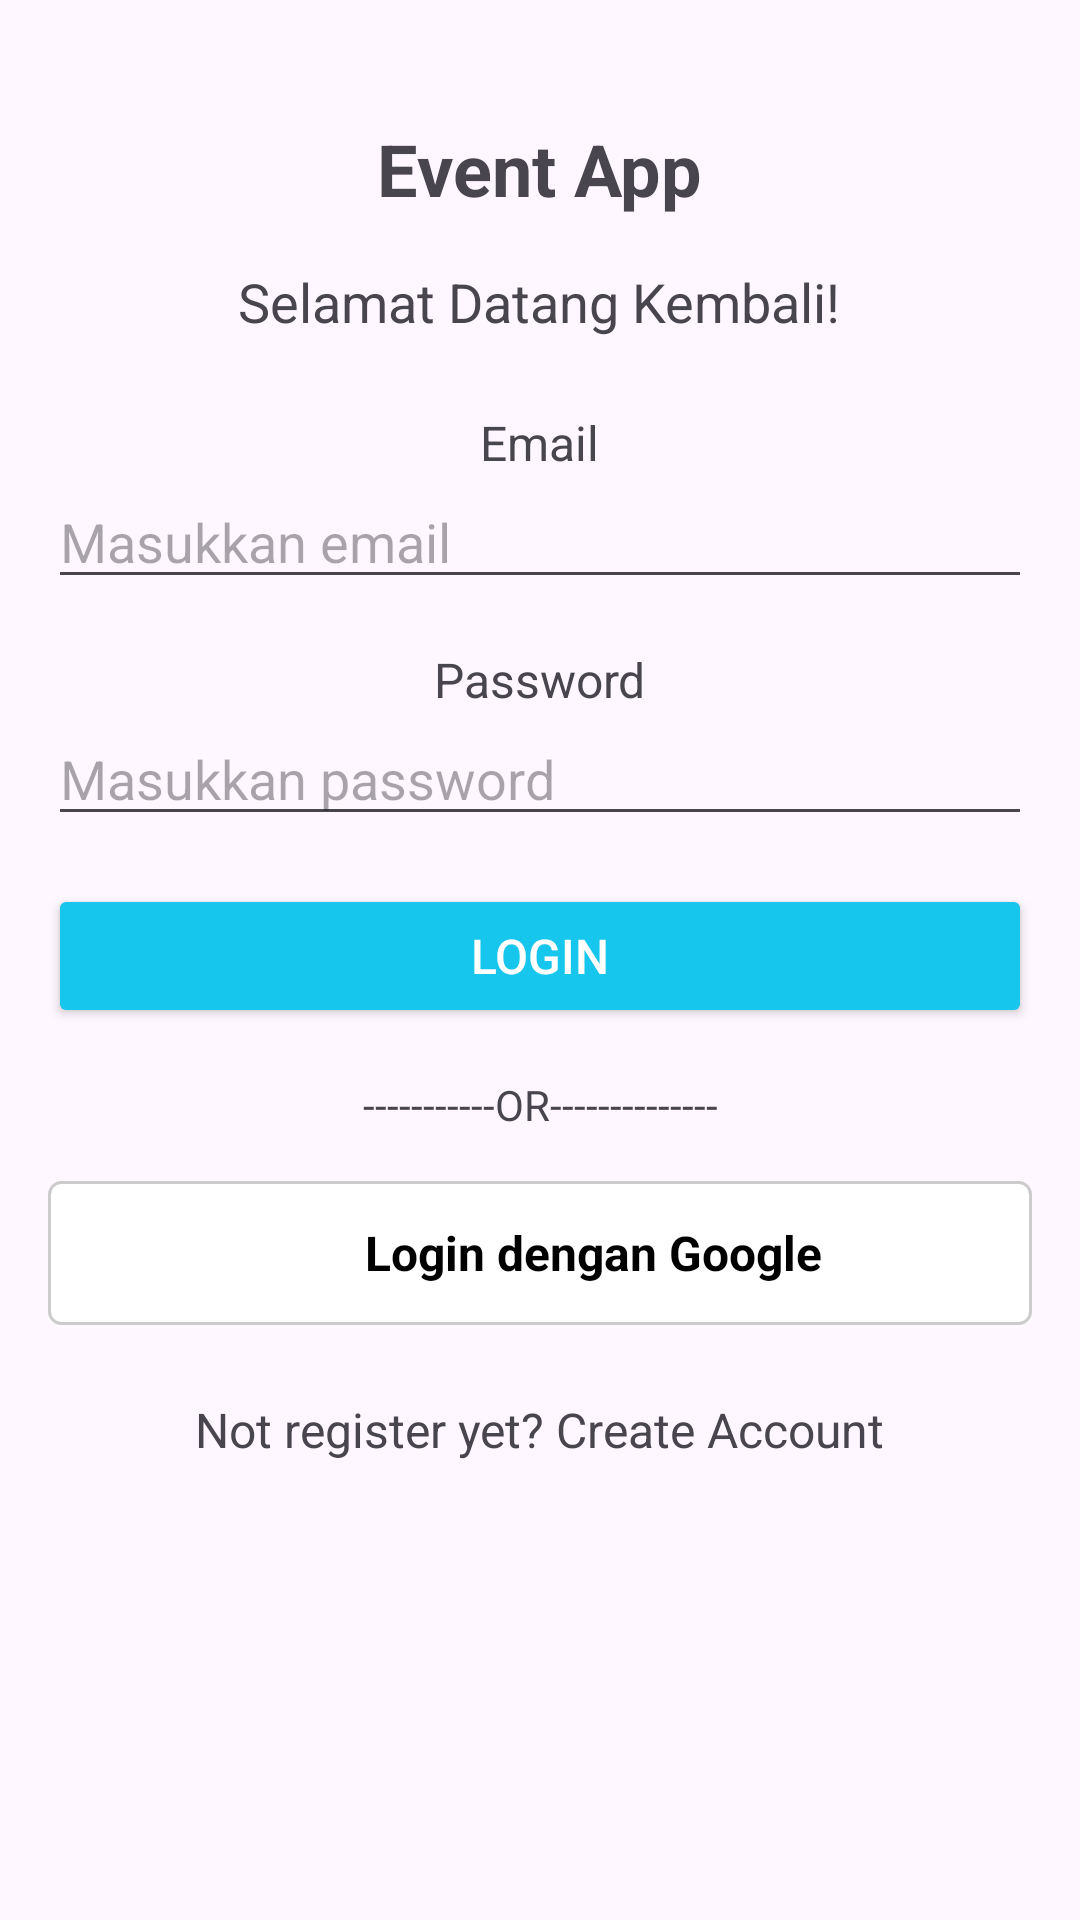

Android layout source for this screen:
<!-- AndroidManifest.xml: application theme Theme.Project_GroupEventApp -->
<!-- res/layout/fragment_login.xml -->
<?xml version="1.0" encoding="utf-8"?>
<ScrollView xmlns:android="http://schemas.android.com/apk/res/android"
    xmlns:ccp="http://schemas.android.com/apk/res-auto"
    xmlns:app="http://schemas.android.com/tools"
    android:id="@+id/login"
    android:layout_width="match_parent"
    android:layout_height="match_parent"
    android:padding="16dp">

    <LinearLayout
        android:layout_width="match_parent"
        android:layout_height="wrap_content"
        android:orientation="vertical"
        android:gravity="center_horizontal">

        <TextView
            android:id="@+id/eventAppTitle"
            android:layout_width="wrap_content"
            android:layout_height="wrap_content"
            android:text="Event App"
            android:textSize="24sp"
            android:textStyle="bold"
            android:layout_marginTop="24dp"
            android:layout_marginBottom="16dp" />

        <TextView
            android:id="@+id/welcomeBackText"
            android:layout_width="wrap_content"
            android:layout_height="wrap_content"
            android:text="Selamat Datang Kembali!"
            android:textSize="18sp"
            android:layout_marginBottom="24dp" />

        <TextView
            android:id="@+id/emailLabel"
            android:layout_width="wrap_content"
            android:layout_height="wrap_content"
            android:text="Email"
            android:textSize="16sp" />

        <EditText
            android:id="@+id/emailEditText"
            android:layout_width="match_parent"
            android:layout_height="wrap_content"
            android:hint="Masukkan email"
            android:inputType="textEmailAddress"
            android:layout_marginBottom="16dp" />

        <TextView
            android:id="@+id/passwordLabel"
            android:layout_width="wrap_content"
            android:layout_height="wrap_content"
            android:text="Password"
            android:textSize="16sp" />

        <EditText
            android:id="@+id/passwordEditText"
            android:layout_width="match_parent"
            android:layout_height="wrap_content"
            android:hint="Masukkan password"
            android:inputType="textPassword"
            android:layout_marginBottom="16dp" />

        <Button
            android:id="@+id/loginButton"
            android:layout_width="match_parent"
            android:layout_height="wrap_content"
            android:text="Login"
            android:backgroundTint="@color/button_background"
            app:cornerRadius="10dp"
            android:textColor="@android:color/white"
            android:padding="12dp"
            android:textSize="16sp" />

        <TextView
            android:id="@+id/orSeparator"
            android:layout_width="match_parent"
            android:layout_height="wrap_content"
            android:text="-----------OR--------------"
            android:gravity="center"
            android:layout_marginTop="16dp"
            android:layout_marginBottom="16dp" />

        
        <LinearLayout
            android:id="@+id/loginWithGoogleButton"
            android:layout_width="match_parent"
            android:layout_height="wrap_content"
            android:orientation="horizontal"
            android:background="@drawable/custom_google_signin_button"
            android:padding="12dp"
            android:gravity="center"
            android:clickable="true"
            android:focusable="true">

            <ImageView
                android:id="@+id/googleLogo"
                android:layout_width="24dp"
                android:layout_height="24dp"
                android:src="@drawable/ic_google"
                android:contentDescription="Google Logo"
                android:layout_marginEnd="12dp" />

            <TextView
                android:id="@+id/googleSignInText"
                android:layout_width="wrap_content"
                android:layout_height="wrap_content"
                android:text="Login dengan Google"
                android:textColor="#000000"
                android:textSize="16sp"
                android:textStyle="bold" />

        </LinearLayout>

        <TextView
            android:id="@+id/registerText"
            android:layout_width="wrap_content"
            android:layout_height="wrap_content"
            android:text="Not register yet? Create Account"
            android:textSize="16sp"
            android:layout_marginTop="24dp" />

    </LinearLayout>
</ScrollView>
<!-- resources referenced by this layout -->
<resources>
  <color name="button_background">#17C6ED</color>
  <!-- drawable custom_google_signin_button (drawable) -->
  <?xml version="1.0" encoding="utf-8"?>
  <selector xmlns:android="http://schemas.android.com/apk/res/android">
      <item>
          <shape android:shape="rectangle">
              <solid android:color="#FFFFFF" />
              <stroke
                  android:width="1dp"
                  android:color="#CCCCCC" />
              <corners android:radius="4dp" />
          </shape>
      </item>
  </selector>
  <style name="Theme.Project_GroupEventApp" parent="Base.Theme.Project_GroupEventApp" />
  <style name="Base.Theme.Project_GroupEventApp" parent="Theme.Material3.DayNight.NoActionBar">
          
          
      </style>
</resources>
